Dataset: NyctaloidTrainingCalls (GitHub, vrunkel/CoreMLBats-model-calls). Classes: enil, eser, nlei, nnoc, vmur.

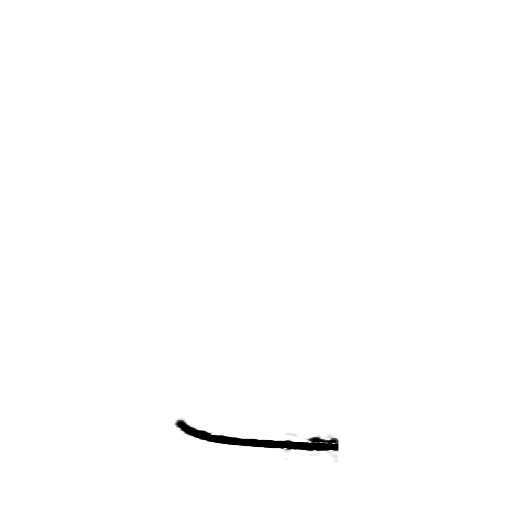
Label: enil

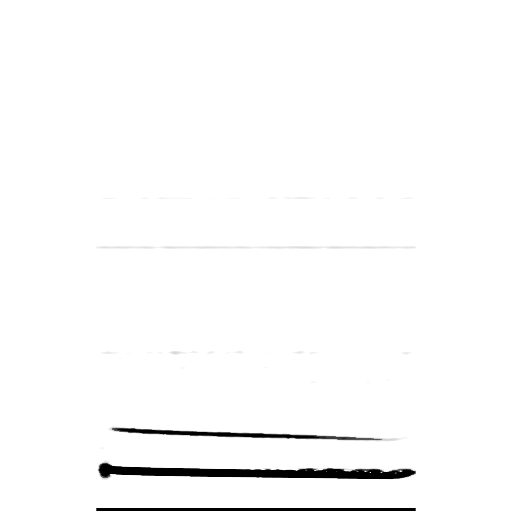
Label: nnoc

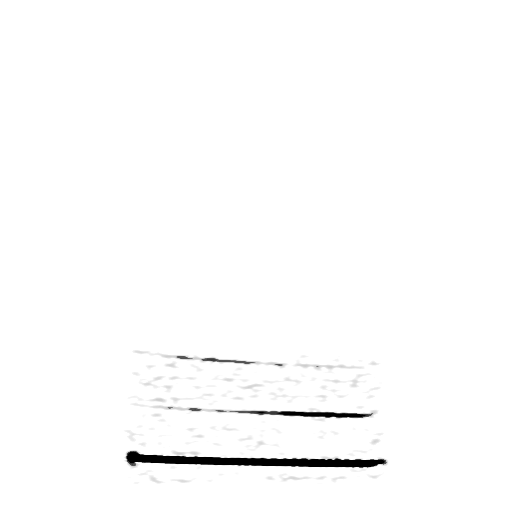
Label: nlei

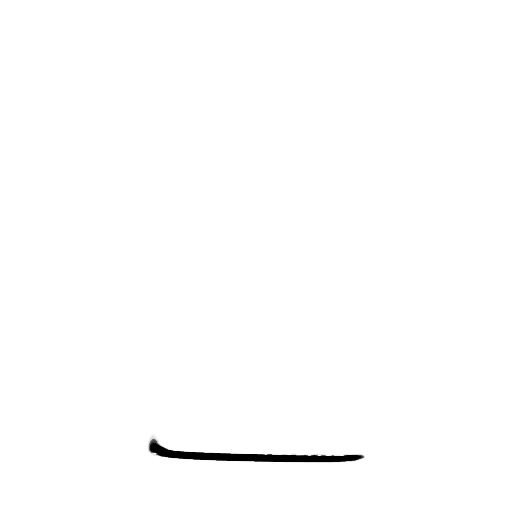
Label: vmur

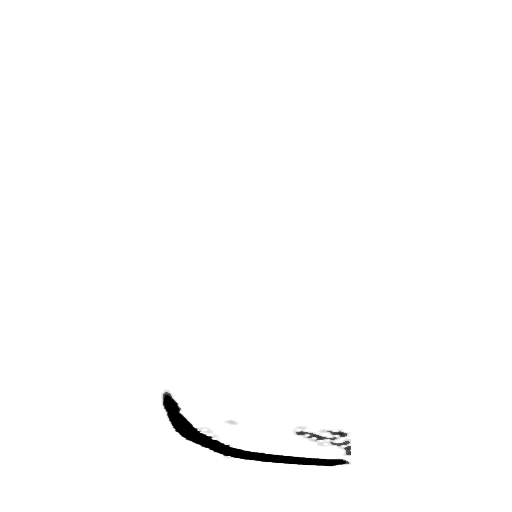
Label: eser

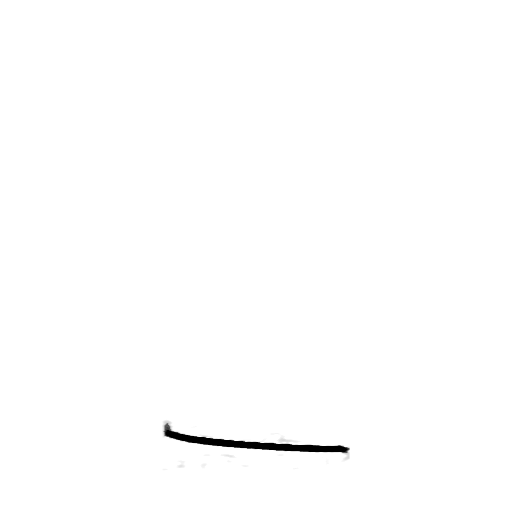
Label: enil
